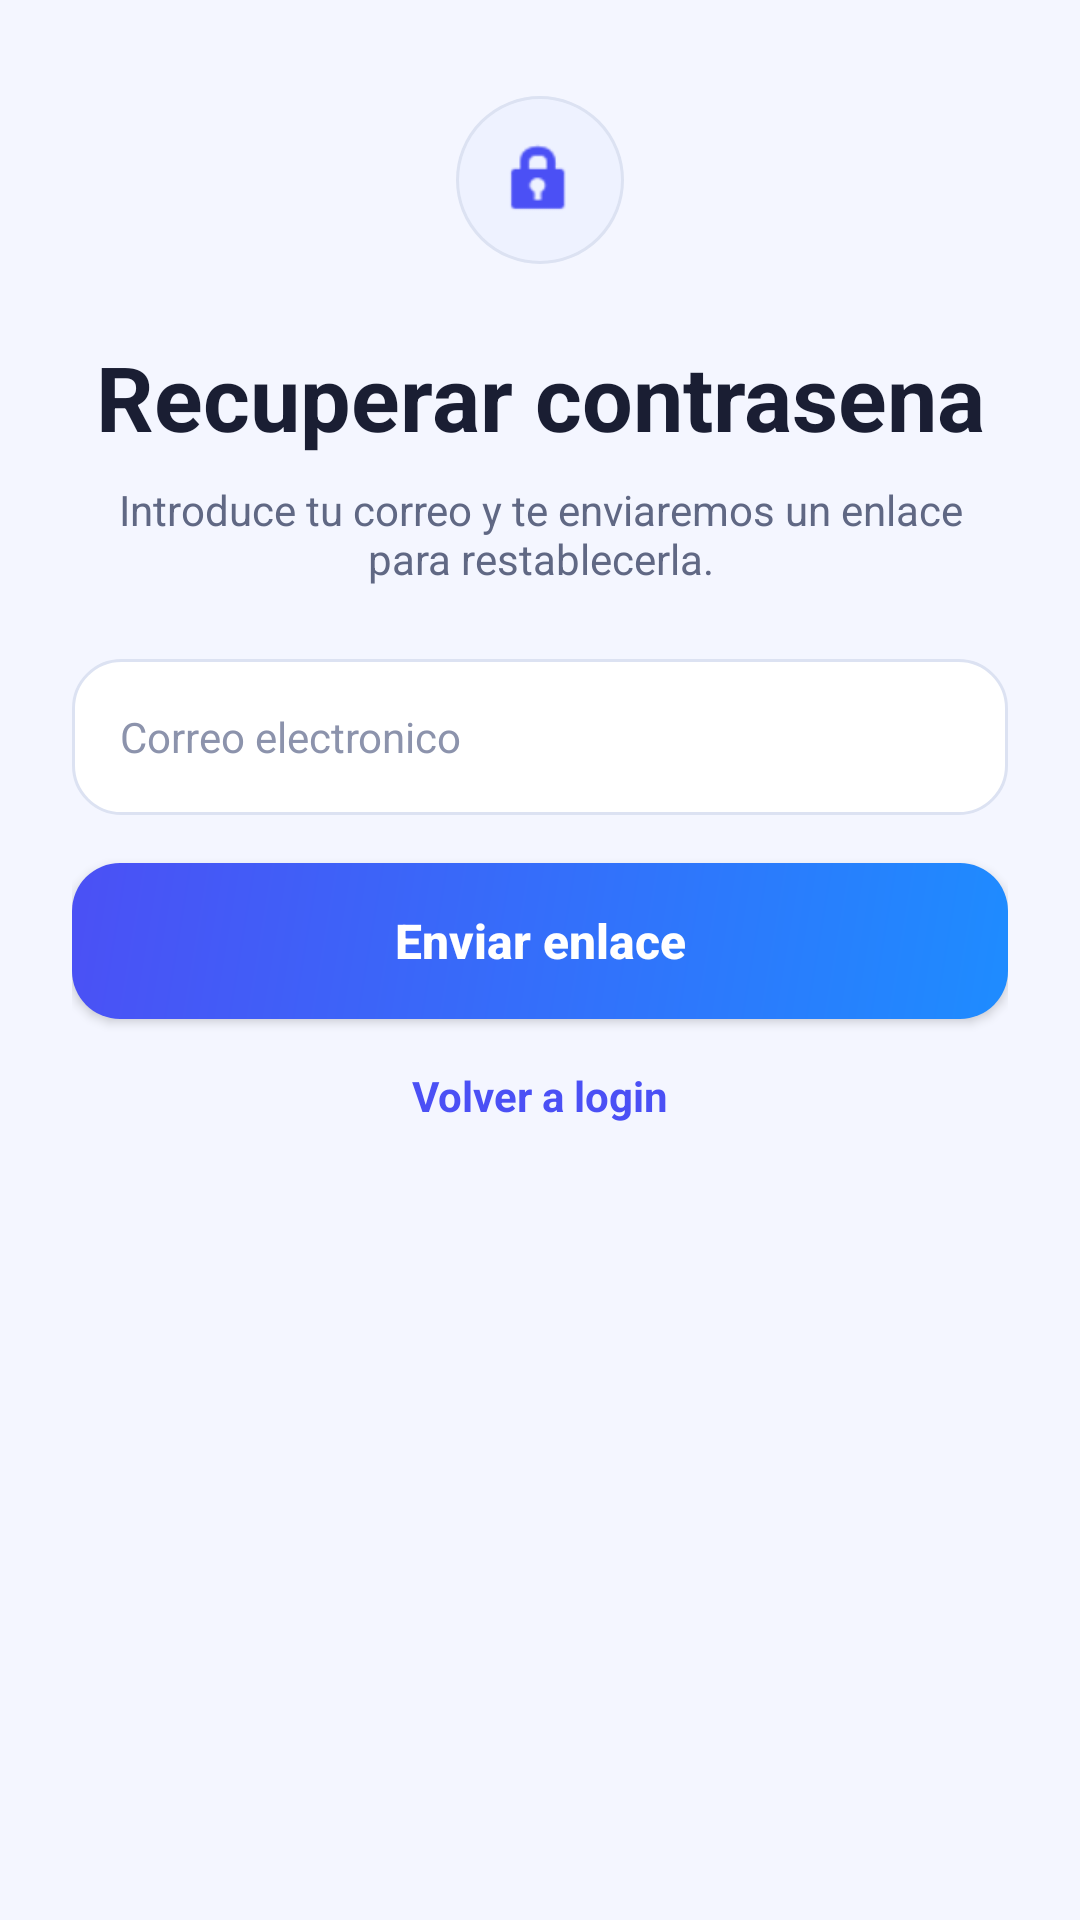

Produce the Android XML layout that renders to this screen, including the resource entries it uses.
<!-- AndroidManifest.xml: application theme Theme.ProyectoFinalApp -->
<!-- res/layout/recuperar_contrasena_layout.xml -->
<?xml version="1.0" encoding="utf-8"?>
<androidx.constraintlayout.widget.ConstraintLayout xmlns:android="http://schemas.android.com/apk/res/android"
    xmlns:app="http://schemas.android.com/apk/res-auto"
    android:id="@+id/root_recuperar_contrasena"
    android:layout_width="match_parent"
    android:layout_height="match_parent"
    android:background="@color/background_app">

    <androidx.core.widget.NestedScrollView
        android:id="@+id/scroll_recuperar_contrasena"
        android:layout_width="0dp"
        android:layout_height="0dp"
        android:paddingStart="@dimen/spacing_24"
        android:paddingTop="@dimen/spacing_32"
        android:paddingEnd="@dimen/spacing_24"
        android:paddingBottom="@dimen/spacing_32"
        app:layout_constraintBottom_toBottomOf="parent"
        app:layout_constraintEnd_toEndOf="parent"
        app:layout_constraintStart_toStartOf="parent"
        app:layout_constraintTop_toTopOf="parent">

        <LinearLayout
            android:id="@+id/container_recuperar_contrasena"
            android:layout_width="match_parent"
            android:layout_height="wrap_content"
            android:gravity="center_horizontal"
            android:orientation="vertical">

            
            <ImageView
                android:id="@+id/img_icono_recuperar"
                android:layout_width="@dimen/icon_size_56"
                android:layout_height="@dimen/icon_size_56"
                android:background="@drawable/bg_icono_circulo_claro"
                android:contentDescription="@string/cd_icono_ajustes"
                android:padding="@dimen/spacing_14"
                android:src="@android:drawable/ic_lock_idle_lock"
                app:tint="@color/primary_brand" />

            <TextView
                android:id="@+id/txt_titulo_recuperar"
                style="@style/Text.PlayMatch.ScreenTitle"
                android:layout_width="match_parent"
                android:layout_height="wrap_content"
                android:layout_marginTop="@dimen/spacing_24"
                android:gravity="center"
                android:text="@string/recuperar_titulo" />

            <TextView
                android:id="@+id/txt_subtitulo_recuperar"
                style="@style/Text.PlayMatch.ScreenSubtitle"
                android:layout_width="match_parent"
                android:layout_height="wrap_content"
                android:layout_marginTop="@dimen/spacing_8"
                android:gravity="center"
                android:text="@string/recuperar_subtitulo" />

            <EditText
                android:id="@+id/edt_correo_recuperacion"
                style="@style/Widget.PlayMatch.Input"
                android:layout_width="match_parent"
                android:layout_height="@dimen/input_height"
                android:layout_marginTop="@dimen/spacing_24"
                android:hint="@string/hint_correo"
                android:inputType="textEmailAddress" />

            <Button
                android:id="@+id/btn_enviar_enlace"
                style="@style/Widget.PlayMatch.ButtonPrimary"
                android:layout_width="match_parent"
                android:layout_height="wrap_content"
                android:layout_marginTop="@dimen/spacing_16"
                android:text="@string/action_enviar_enlace" />

            <ProgressBar
                android:id="@+id/progress_recuperacion"
                android:layout_width="wrap_content"
                android:layout_height="wrap_content"
                android:layout_marginTop="@dimen/spacing_12"
                android:visibility="gone" />

            <TextView
                android:id="@+id/txt_volver_login"
                style="@style/Widget.PlayMatch.Link"
                android:layout_width="wrap_content"
                android:layout_height="wrap_content"
                android:layout_marginTop="@dimen/spacing_16"
                android:text="@string/action_volver_login" />

        </LinearLayout>
    </androidx.core.widget.NestedScrollView>

</androidx.constraintlayout.widget.ConstraintLayout>
<!-- resources referenced by this layout -->
<resources>
  <color name="background_app">#F4F6FF</color>
  <color name="primary_brand">#4B50F5</color>
  <dimen name="icon_size_56">56dp</dimen>
  <dimen name="input_height">52dp</dimen>
  <dimen name="spacing_12">12dp</dimen>
  <dimen name="spacing_14">14dp</dimen>
  <dimen name="spacing_16">16dp</dimen>
  <dimen name="spacing_24">24dp</dimen>
  <dimen name="spacing_32">32dp</dimen>
  <dimen name="spacing_8">8dp</dimen>
  <!-- drawable bg_icono_circulo_claro (drawable) -->
  ﻿<?xml version="1.0" encoding="utf-8"?>
  <shape xmlns:android="http://schemas.android.com/apk/res/android" android:shape="oval">
      <solid android:color="@color/surface_muted" />
      <stroke
          android:width="@dimen/stroke_1"
          android:color="@color/border_light" />
  </shape>
  <string name="action_enviar_enlace">Enviar enlace</string>
  <string name="action_volver_login">Volver a login</string>
  <string name="cd_icono_ajustes">Icono ajustes</string>
  <string name="hint_correo">Correo electronico</string>
  <string name="recuperar_subtitulo">Introduce tu correo y te enviaremos un enlace para restablecerla.</string>
  <string name="recuperar_titulo">Recuperar contrasena</string>
  <style name="Text.PlayMatch.ScreenSubtitle">
          <item name="android:textColor">@color/text_secondary</item>
          <item name="android:textSize">@dimen/text_size_14</item>
      </style>
  <style name="Text.PlayMatch.ScreenTitle">
          <item name="android:textColor">@color/text_primary</item>
          <item name="android:textStyle">bold</item>
          <item name="android:textSize">@dimen/text_size_30</item>
      </style>
  <style name="Widget.PlayMatch.Link">
          <item name="android:textColor">@color/primary_brand</item>
          <item name="android:textStyle">bold</item>
          <item name="android:textSize">@dimen/text_size_14</item>
      </style>
  <style name="Theme.ProyectoFinalApp" parent="Base.Theme.ProyectoFinalApp" />
  <color name="surface_muted">#EEF2FF</color>
  <dimen name="stroke_1">1dp</dimen>
  <color name="border_light">#DCE2F2</color>
  <color name="text_secondary">#606884</color>
  <dimen name="text_size_14">14sp</dimen>
  <color name="text_primary">#1A1E33</color>
  <dimen name="text_size_30">30sp</dimen>
  <!-- drawable bg_boton_primario (drawable) -->
  ﻿<?xml version="1.0" encoding="utf-8"?>
  <shape xmlns:android="http://schemas.android.com/apk/res/android" android:shape="rectangle">
      <gradient
          android:angle="315"
          android:startColor="@color/primary_brand"
          android:endColor="@color/accent_blue" />
      <corners android:radius="@dimen/radius_16" />
  </shape>
  <color name="text_on_primary">#FFFFFF</color>
  <dimen name="button_height">52dp</dimen>
  <dimen name="spacing_20">20dp</dimen>
  <dimen name="text_size_16">16sp</dimen>
  <!-- drawable bg_input_redondeado (drawable) -->
  ﻿<?xml version="1.0" encoding="utf-8"?>
  <shape xmlns:android="http://schemas.android.com/apk/res/android" android:shape="rectangle">
      <solid android:color="@color/surface_card" />
      <stroke
          android:width="@dimen/stroke_1"
          android:color="@color/border_light" />
      <corners android:radius="@dimen/radius_16" />
  </shape>
  <color name="text_tertiary">#8C93AC</color>
  <style name="Base.Theme.ProyectoFinalApp" parent="Theme.Material3.DayNight.NoActionBar">
          
          
      </style>
  <color name="accent_blue">#1E8CFF</color>
  <dimen name="radius_16">16dp</dimen>
  <color name="surface_card">#FFFFFF</color>
</resources>
